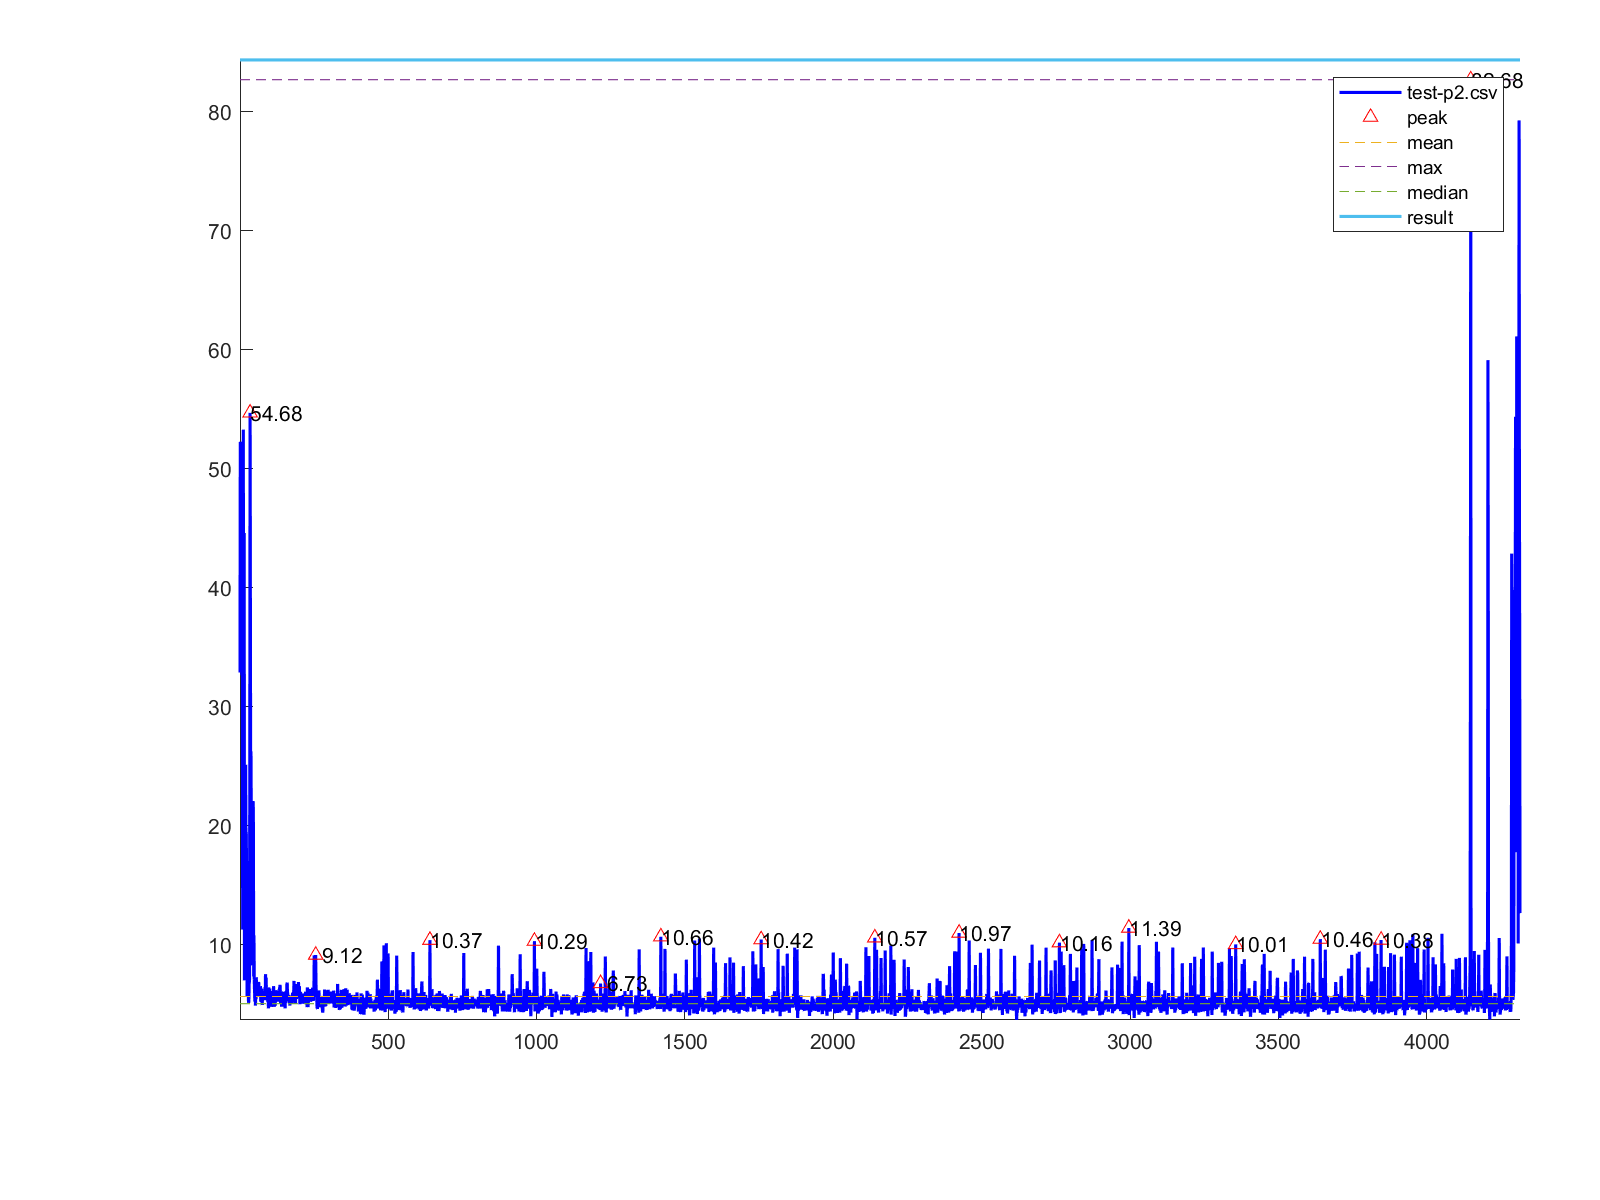

The table this chart was drawn from, first rows:
1, 32.86
2, 52.25
3, 41.99
4, 47.28
5, 49.87
6, 37.17
7, 32.62
8, 43.51
9, 33.75
10, 11.26
11, 26.85
12, 53.27
13, 38.73
14, 31.02
15, 44.57
16, 6.99
17, 19.12
18, 16.03
19, 23.18
20, 25.11
21, 18.37
22, 19.46
23, 16.7
24, 13.21
25, 5.64
26, 6.38
27, 5.6
28, 5.73
29, 5.73
30, 5.1
31, 5.45
32, 7.06
33, 6.84
34, 23.23
35, 54.68
36, 38.48
37, 19.19
38, 26.21
39, 19.83
40, 10.44
41, 8.81
42, 8.25
43, 9.17
44, 10.6
45, 22.06
46, 21.24
47, 7.32
48, 10.75
49, 7.08
50, 6.25
51, 5.22
52, 6.42
53, 4.87
54, 5.67
55, 5.45
56, 7.25
57, 5.93
58, 5.92
59, 6.13
60, 5.68
61, 6.51
... 4,253 more rows
